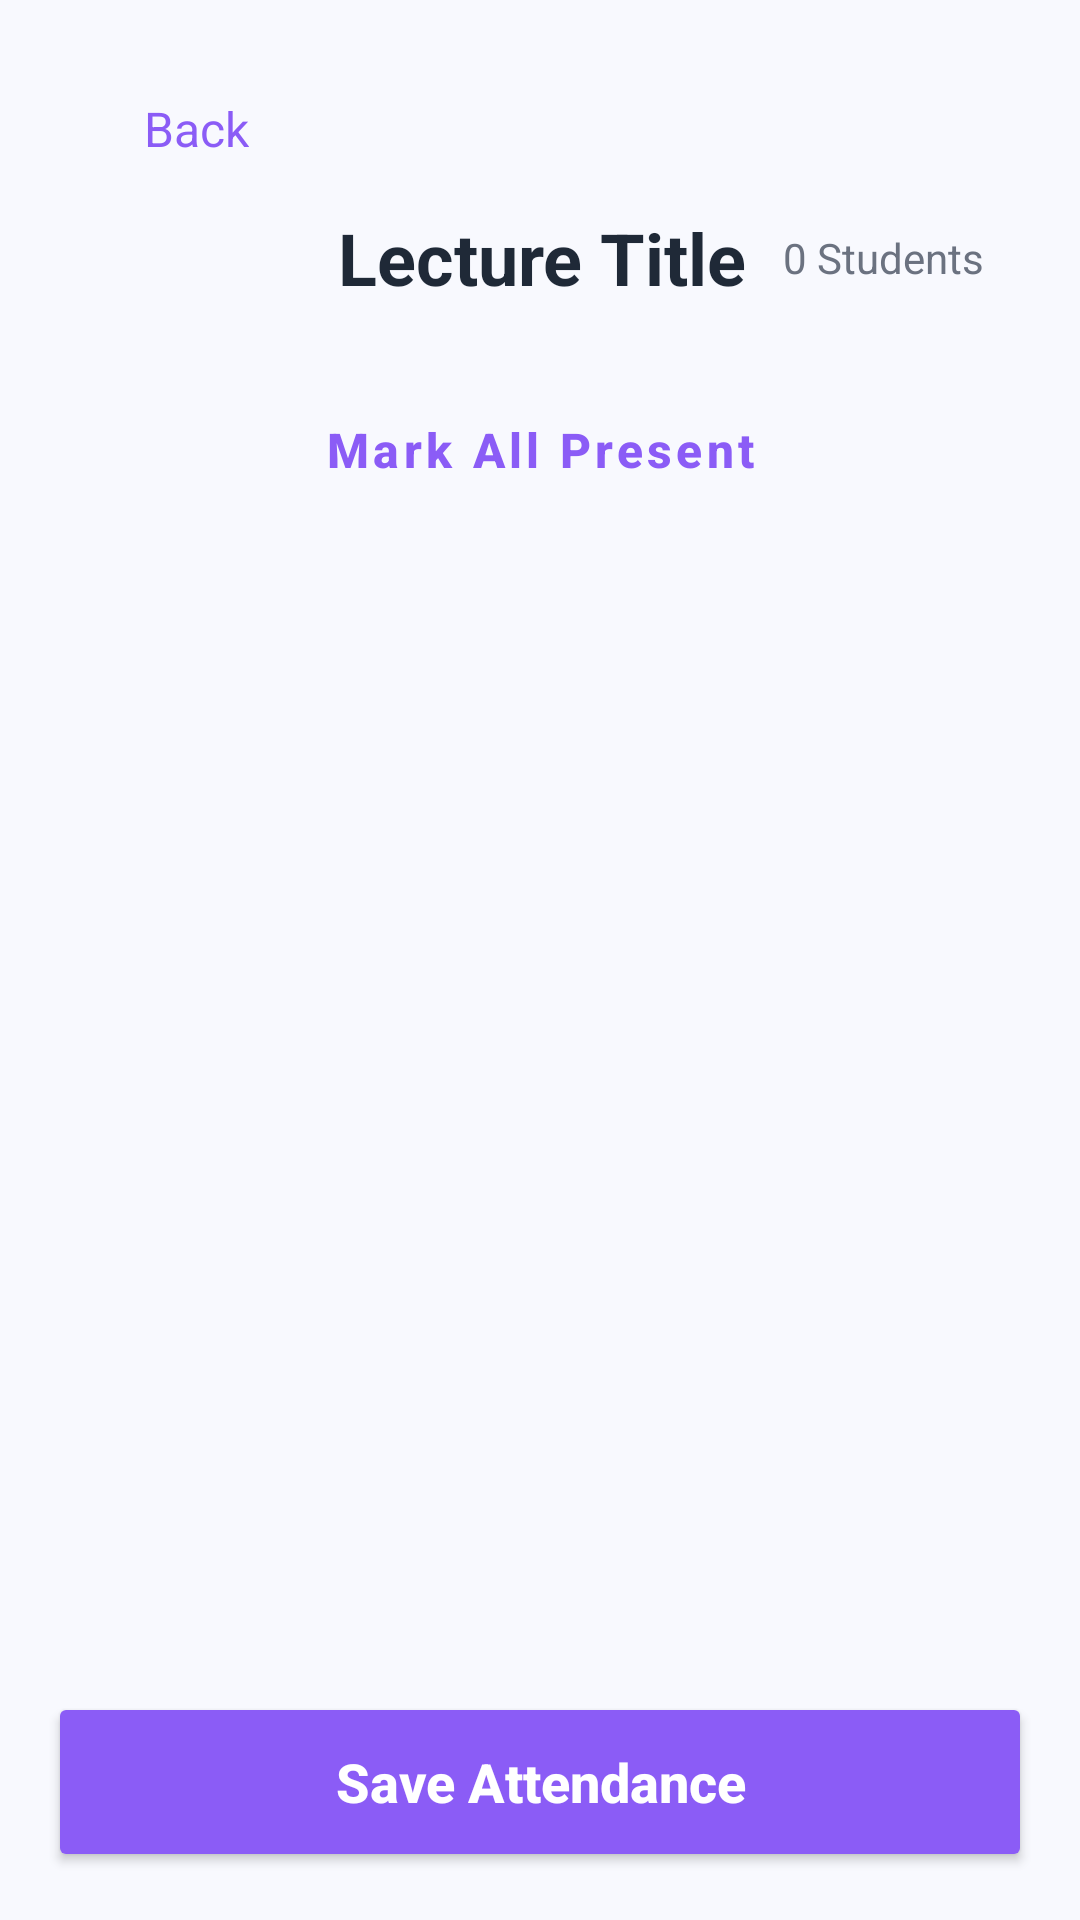

The Android layout XML behind this screen, and the referenced resources:
<!-- AndroidManifest.xml: application theme Theme.AttendeesApp -->
<!-- res/layout/activity_mark_attendance.xml -->
<?xml version="1.0" encoding="utf-8"?>
<RelativeLayout xmlns:android="http://schemas.android.com/apk/res/android"
    xmlns:app="http://schemas.android.com/apk/res-auto"
    android:layout_width="match_parent"
    android:layout_height="match_parent"
    android:background="#F8F9FE">

    <LinearLayout
        android:id="@+id/mark_header_section"
        android:layout_width="match_parent"
        android:layout_height="wrap_content"
        android:orientation="vertical"
        android:paddingTop="32dp"
        android:paddingBottom="20dp"
        android:paddingHorizontal="20dp">

        <LinearLayout
            android:id="@+id/mark_back_button"
            android:layout_width="wrap_content"
            android:layout_height="wrap_content"
            android:clickable="true"
            android:focusable="true"
            android:gravity="center_vertical"
            android:orientation="horizontal">

            <ImageView
                android:layout_width="20dp"
                android:layout_height="20dp"
                android:src="@drawable/ic_back"
                app:tint="@color/primary" />

            <TextView
                android:layout_width="wrap_content"
                android:layout_height="wrap_content"
                android:layout_marginStart="8dp"
                android:text="Back"
                android:textColor="@color/primary"
                android:textSize="16sp" />

        </LinearLayout>

        <RelativeLayout
            android:layout_width="match_parent"
            android:layout_height="wrap_content"
            android:layout_marginTop="16dp">

            <TextView
                android:id="@+id/mark_lecture_title"
                android:layout_width="wrap_content"
                android:layout_height="wrap_content"
                android:layout_toStartOf="@+id/mark_student_count_pill"
                android:text="Lecture Title"
                android:textColor="@color/text_primary"
                android:textSize="24sp"
                android:textStyle="bold" />

            <TextView
                android:id="@+id/mark_student_count_pill"
                android:layout_width="wrap_content"
                android:layout_height="wrap_content"
                android:layout_alignParentEnd="true"
                android:layout_centerVertical="true"
                android:background="@drawable/card_background"
                android:paddingHorizontal="12dp"
                android:paddingVertical="6dp"
                android:text="0 Students"
                android:textColor="@color/text_secondary"
                android:textSize="14sp" />

        </RelativeLayout>

        <Button
            android:id="@+id/btn_mark_all_present"
            style="@style/Widget.MaterialComponents.Button.OutlinedButton"
            android:layout_width="match_parent"
            android:layout_height="56dp"
            android:layout_marginTop="20dp"
            android:text="@string/mark_all_present"
            android:textAllCaps="false"
            android:textColor="@color/primary"
            android:textSize="16sp"
            android:textStyle="bold"
            app:cornerRadius="12dp"
            app:strokeColor="@color/primary"
            app:strokeWidth="2dp" />

    </LinearLayout>

    <androidx.recyclerview.widget.RecyclerView
        android:id="@+id/mark_attendance_recycler"
        android:layout_width="match_parent"
        android:layout_height="match_parent"
        android:layout_above="@+id/btn_save_attendance"
        android:layout_below="@+id/mark_header_section"
        android:clipToPadding="false"
        android:paddingBottom="16dp" />

    <Button
        android:id="@+id/btn_save_attendance"
        android:layout_width="match_parent"
        android:layout_height="60dp"
        android:layout_alignParentBottom="true"
        android:layout_margin="16dp"
        android:backgroundTint="@color/primary"
        android:text="@string/save_attendance"
        android:textAllCaps="false"
        android:textColor="@android:color/white"
        android:textSize="18sp"
        android:textStyle="bold"
        app:cornerRadius="12dp" />

</RelativeLayout>
<!-- resources referenced by this layout -->
<resources>
  <color name="primary">#8B5CF6</color>
  <color name="text_primary">#1F2937</color>
  <color name="text_secondary">#6B7280</color>
  <string name="mark_all_present">Mark All Present</string>
  <string name="save_attendance">Save Attendance</string>
  <style name="Theme.AttendeesApp" parent="Theme.MaterialComponents.DayNight.NoActionBar">
          <item name="colorPrimary">@color/primary</item>
          <item name="colorPrimaryVariant">@color/primary_dark</item>
          <item name="colorOnPrimary">@color/surface</item>
          <item name="colorSecondary">@color/accent_green</item>
          <item name="colorSecondaryVariant">@color/accent_green</item>
          <item name="colorOnSecondary">@color/surface</item>
          <item name="android:statusBarColor">@color/background</item>
          <item name="android:windowLightStatusBar">true</item>
          <item name="android:windowBackground">@color/background</item>
      </style>
  <color name="primary_dark">#7C3AED</color>
  <color name="surface">#FFFFFF</color>
  <color name="accent_green">#10B981</color>
  <color name="background">#F8F9FE</color>
</resources>
